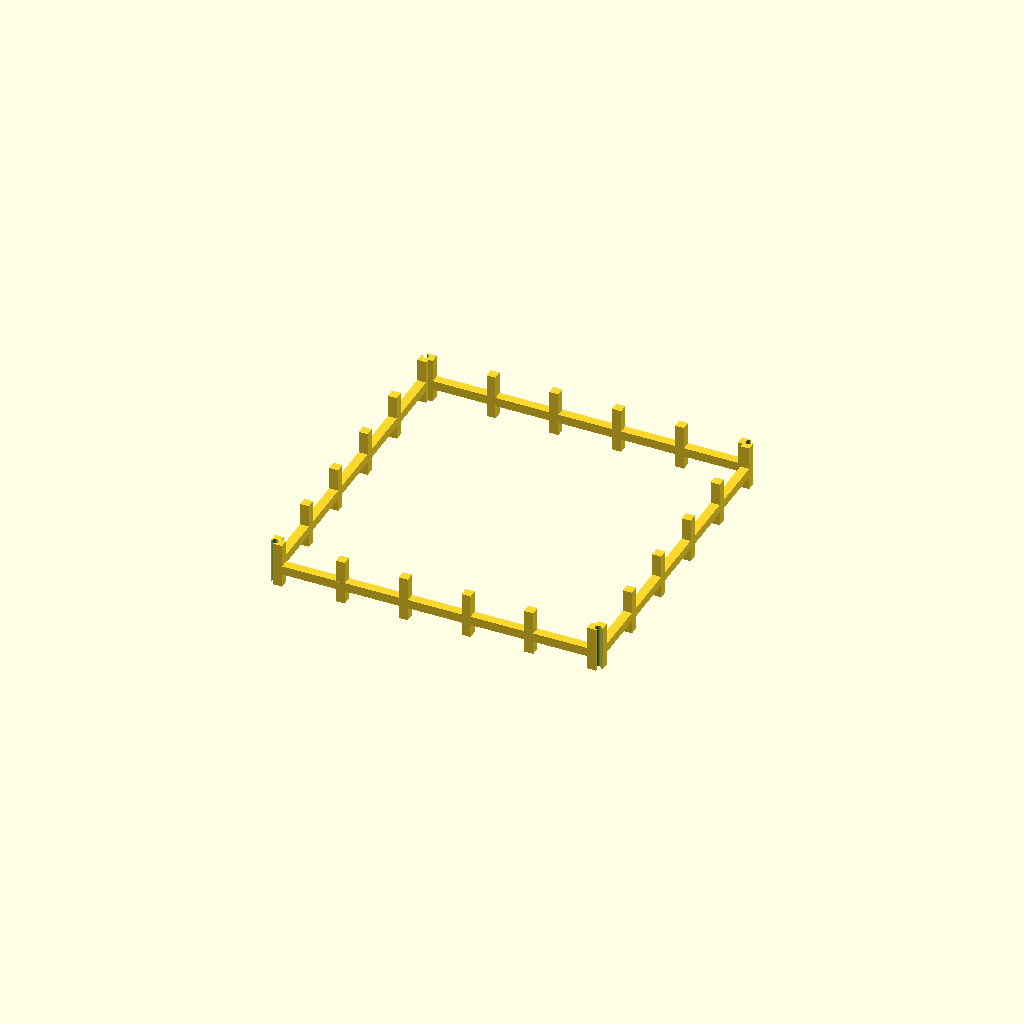
Cell 1: the model at its default parameters.
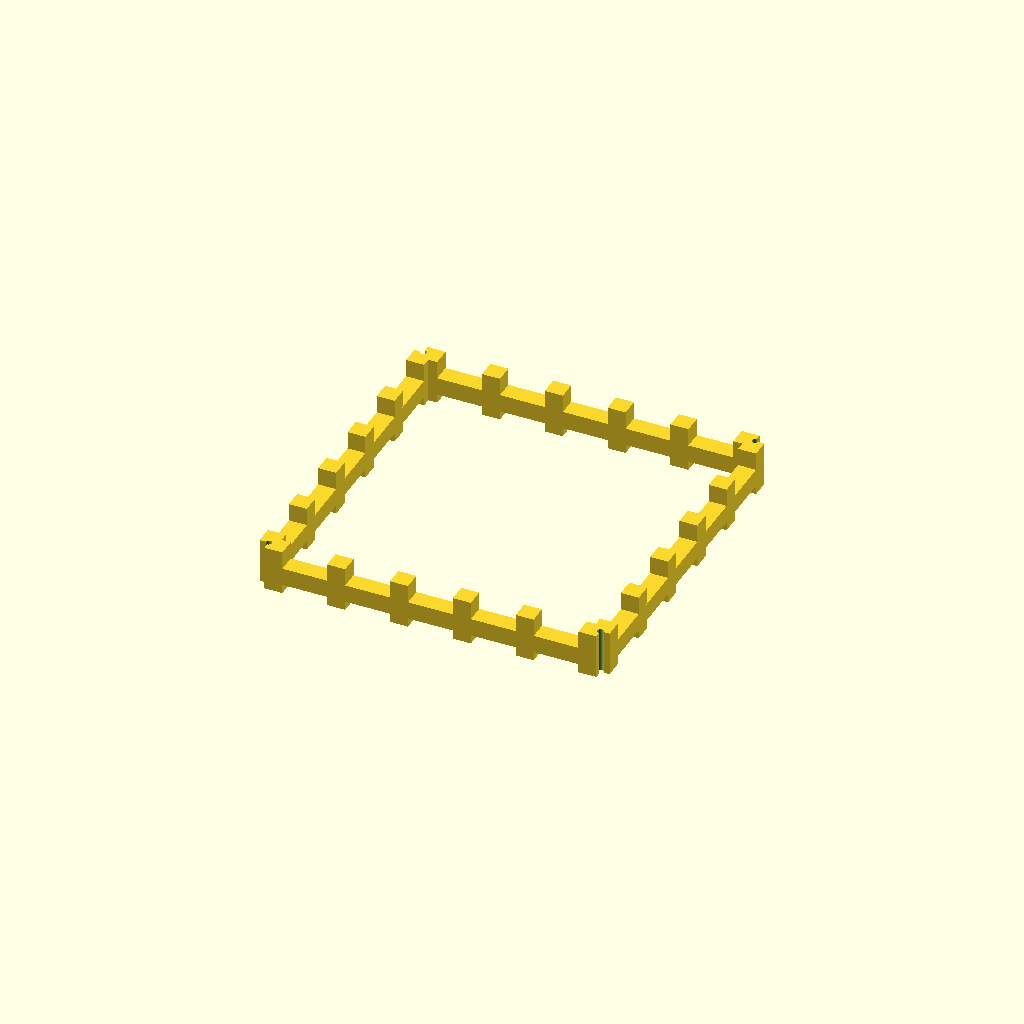
Cell 2: bar = 20 (everything else at default).
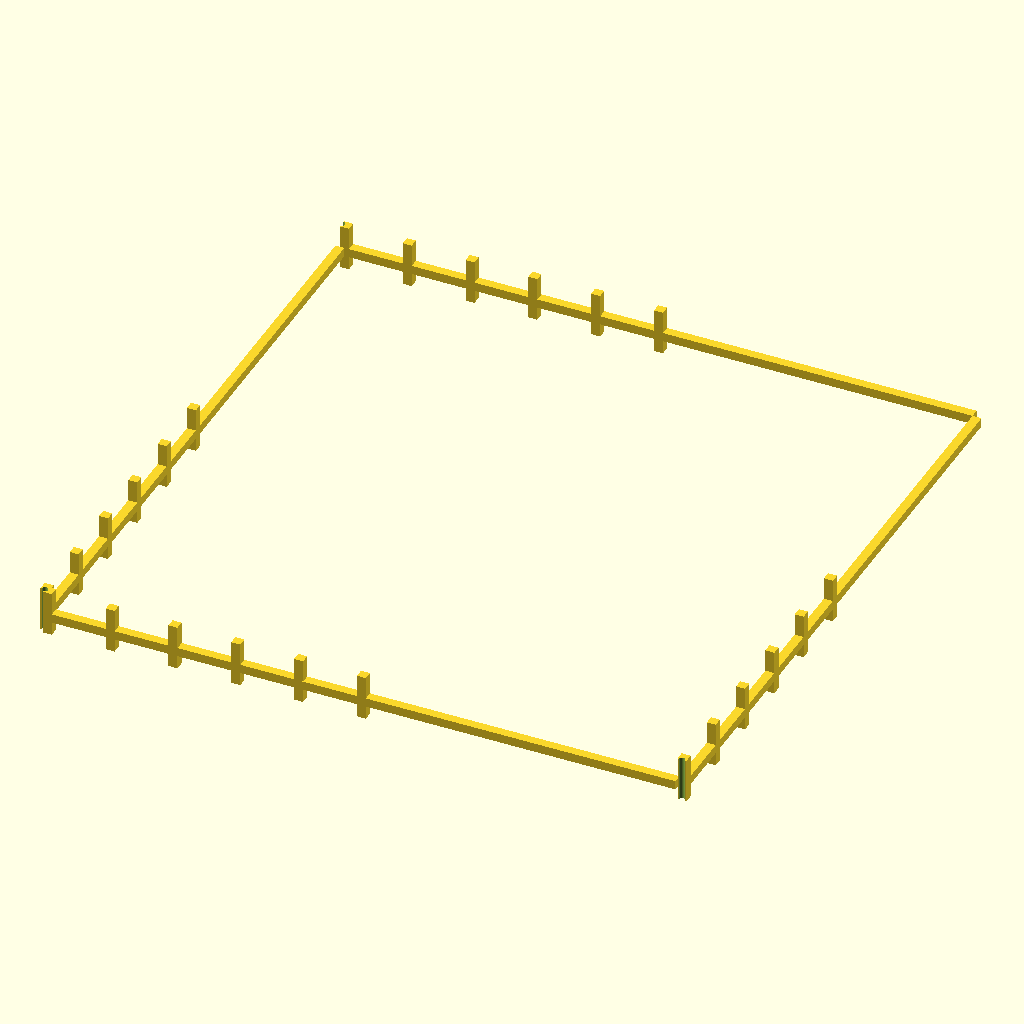
Cell 3: the same model with half_inner = 350.
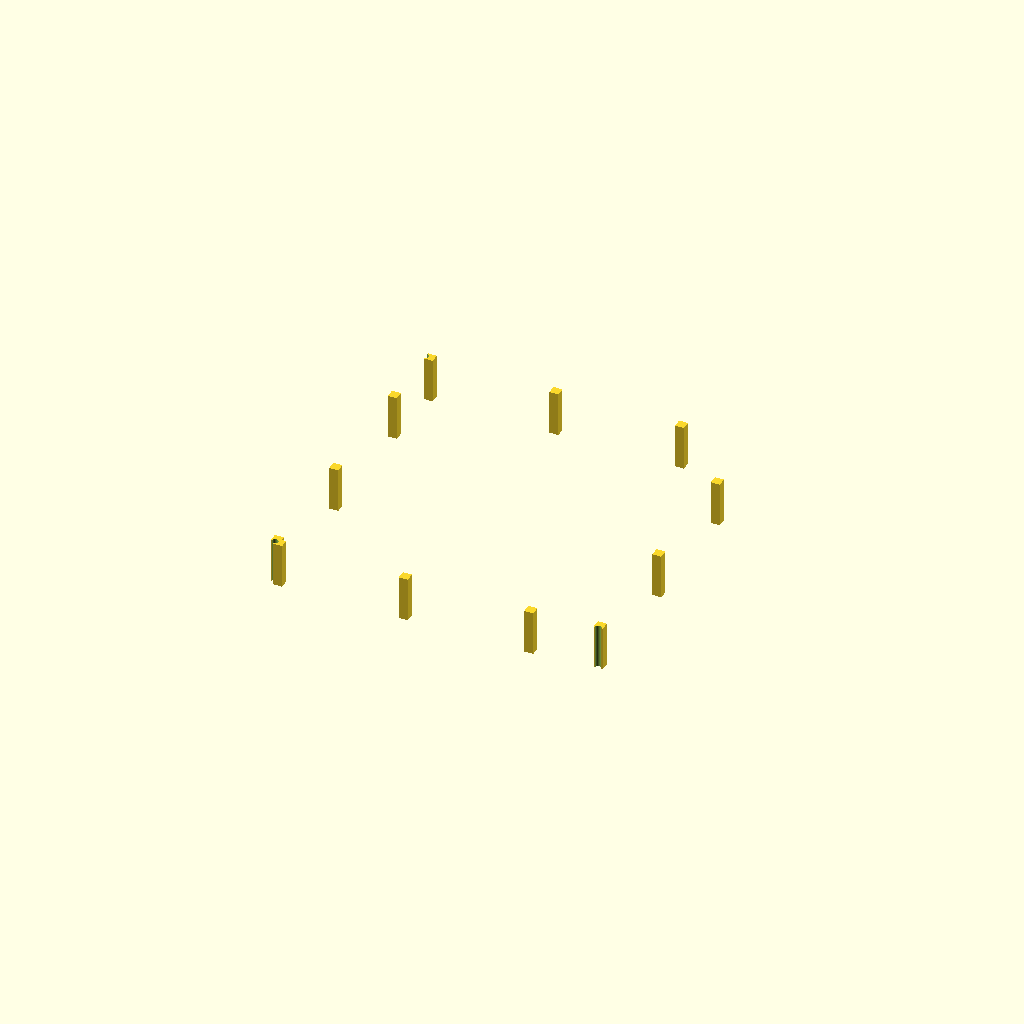
Cell 4: the same model with gap = 140.
All cells are drawn from one camera (rotation 55°, 0°, 25°, orthographic, colour scheme Cornfield), so only the parameter changes between them.
The OpenSCAD source (results/29_4_gpt-5.1-HighReasoning.scad):
/*
  Cage slice 05 of 15
*/

bar = 10;
half_inner = 175;
gap = 70;
rod_d = 7;
half_outer = half_inner + bar;

function grid_pos(n) = -half_inner + n * gap;

module cage_full() {
  difference() {
    union() {
      // Floor grid at z = -10 .. 0
      for (j = [0:5]) {
        y = grid_pos(j);
        translate([-half_inner, y - bar/2, -bar])
          cube([2*half_inner, bar, bar], center=false);
      }
      for (i = [0:5]) {
        x = grid_pos(i);
        translate([x - bar/2, -half_inner, -bar])
          cube([bar, 2*half_inner, bar], center=false);
      }

      // Roof grid at z = 700 .. 710
      for (j = [0:5]) {
        y = grid_pos(j);
        translate([-half_inner, y - bar/2, 700])
          cube([2*half_inner, bar, bar], center=false);
      }
      for (i = [0:5]) {
        x = grid_pos(i);
        translate([x - bar/2, -half_inner, 700])
          cube([bar, 2*half_inner, bar], center=false);
      }

      // Side walls at x = ±175
      for (side = [-1, 1]) {
        sx = side * half_inner;
        x0 = (side == 1) ? sx : sx - bar;
        for (j = [0:5]) {
          y = grid_pos(j);
          translate([x0, y - bar/2, 0])
            cube([bar, bar, 700], center=false);
        }
        for (k = [0:10]) {
          zc = 0 + k * gap;
          translate([x0, -half_inner, zc - bar/2])
            cube([bar, 2*half_inner, bar], center=false);
        }
      }

      // Front/back walls at y = ±175
      for (side = [-1, 1]) {
        sy = side * half_inner;
        y0 = (side == 1) ? sy : sy - bar;
        for (i = [0:5]) {
          x = grid_pos(i);
          translate([x - bar/2, y0, 0])
            cube([bar, bar, 700], center=false);
        }
        for (k = [0:10]) {
          zc = 0 + k * gap;
          translate([-half_inner, y0, zc - bar/2])
            cube([2*half_inner, bar, bar], center=false);
        }
      }
    }

    for (sx = [-1, 1], sy = [-1, 1]) {
      translate([sx * (half_inner + bar/2),
                 sy * (half_inner + bar/2),
                 -20])
        cylinder(d = rod_d, h = 740, $fn = 64);
    }
  }
}

z_min = 190;
z_max = 240;  // height 50 mm

module slice() {
  intersection() {
    cage_full();
    translate([-half_outer - 5, -half_outer - 5, z_min])
      cube([2*(half_outer + 5), 2*(half_outer + 5), z_max - z_min], center=false);
  }
}

translate([0, 0, -z_min])
  slice();
Customizer parameters (derived from the source; name, type, default, range or options):
bar: number, default 10
half_inner: number, default 175
gap: number, default 70
rod_d: number, default 7
